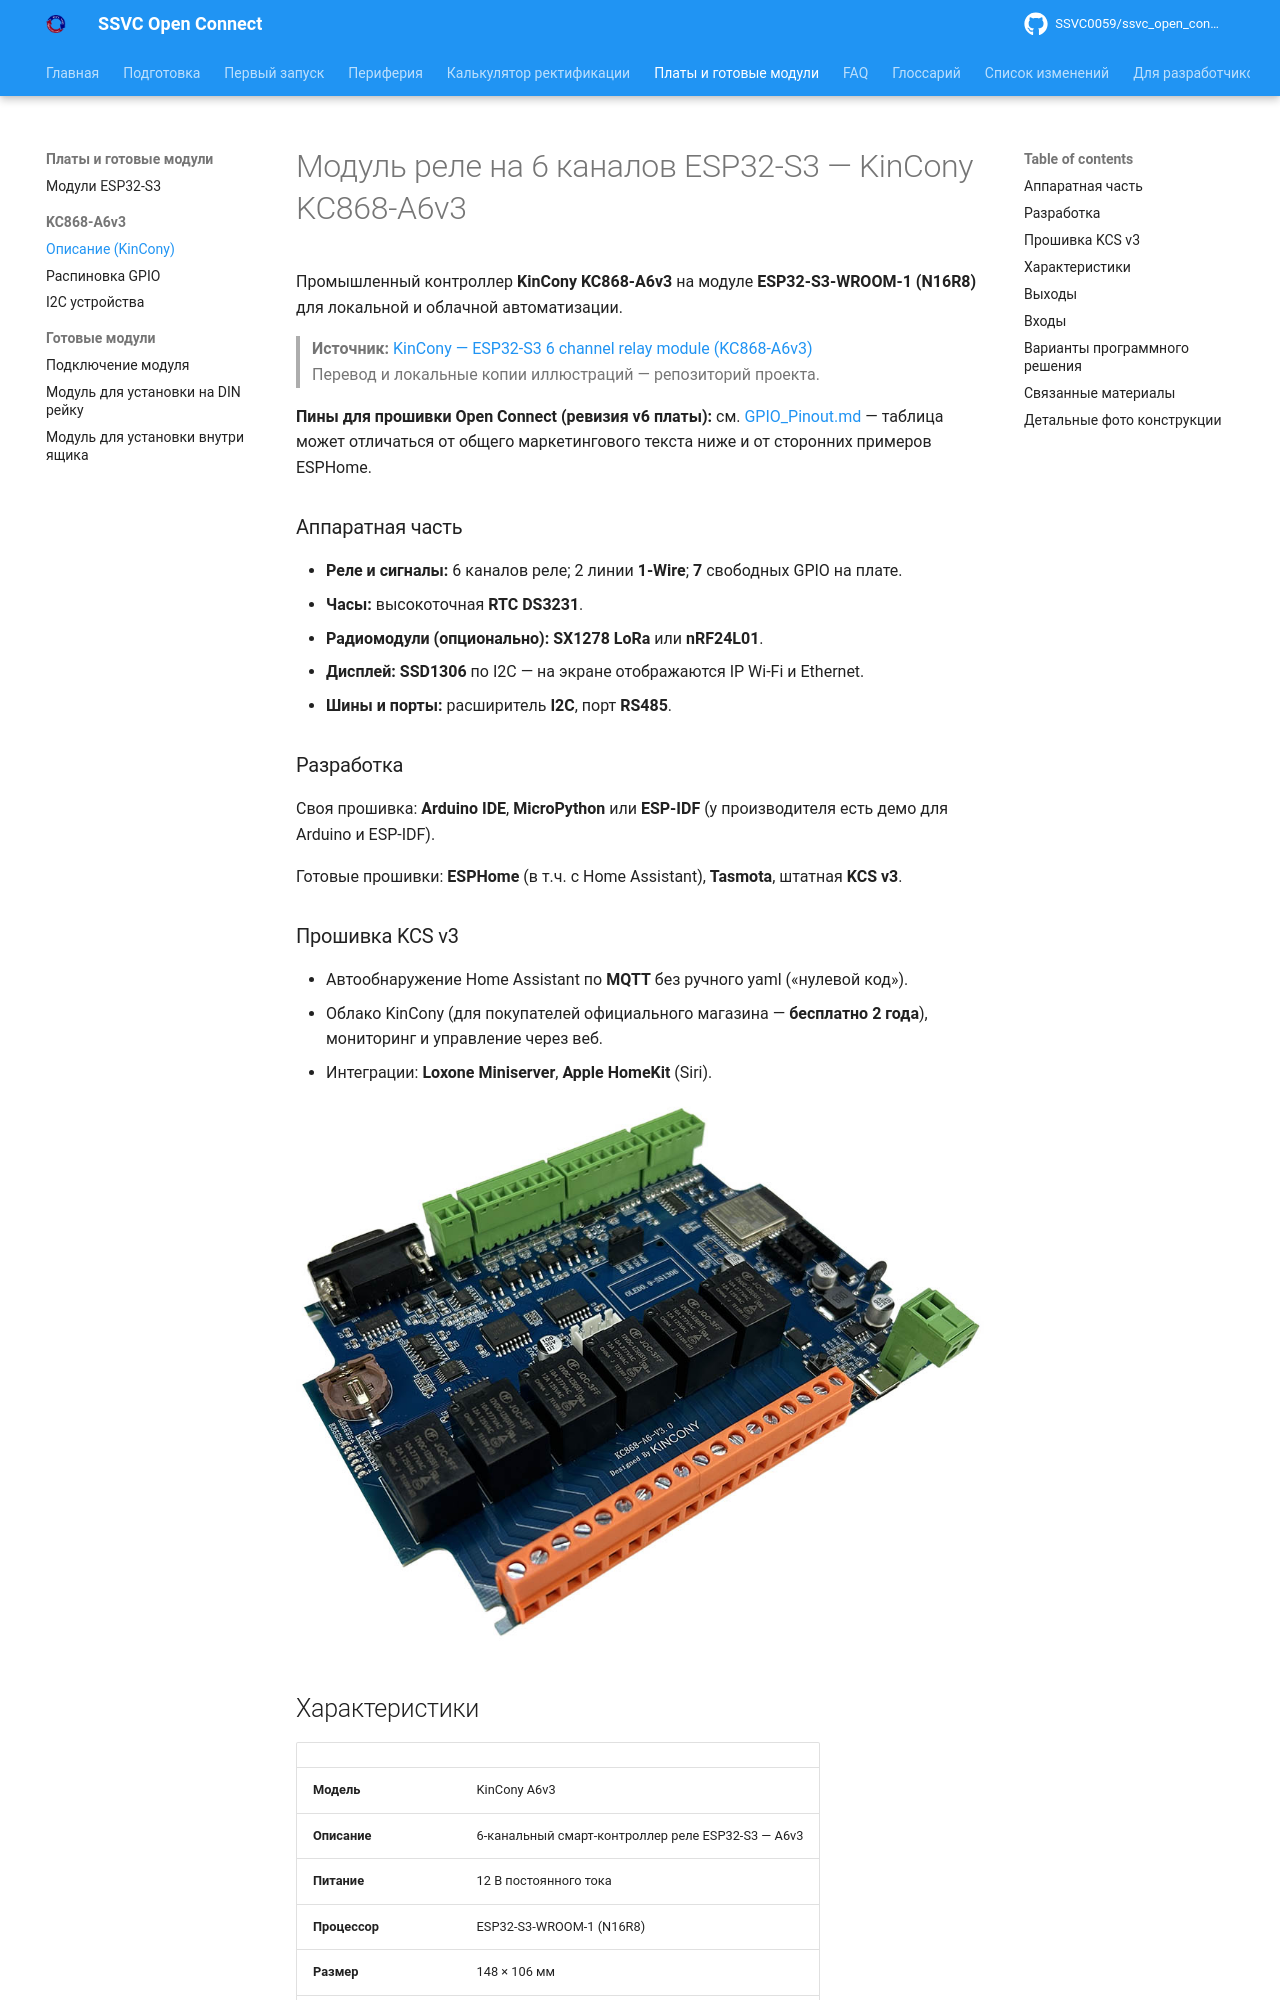

repository: SSVC0059/ssvc_open_connect · page: boards/kc868-a6/KC868-A6v3-KinCony.ru/index.html · generator: mkdocs

# Модуль реле на 6 каналов ESP32-S3 — KinCony KC868-A6v3

Промышленный контроллер **KinCony KC868-A6v3** на модуле **ESP32-S3-WROOM-1 (N16R8)** для локальной и облачной автоматизации.

> **Источник:** [KinCony — ESP32-S3 6 channel relay module (KC868-A6v3)](https://www.kincony.com/esp32-s3-6-channel-relay-module.html)  
> Перевод и локальные копии иллюстраций — репозиторий проекта.

**Пины для прошивки Open Connect (ревизия v6 платы):** см. [GPIO_Pinout.md](GPIO_Pinout.md) — таблица может отличаться от общего маркетингового текста ниже и от сторонних примеров ESPHome.
